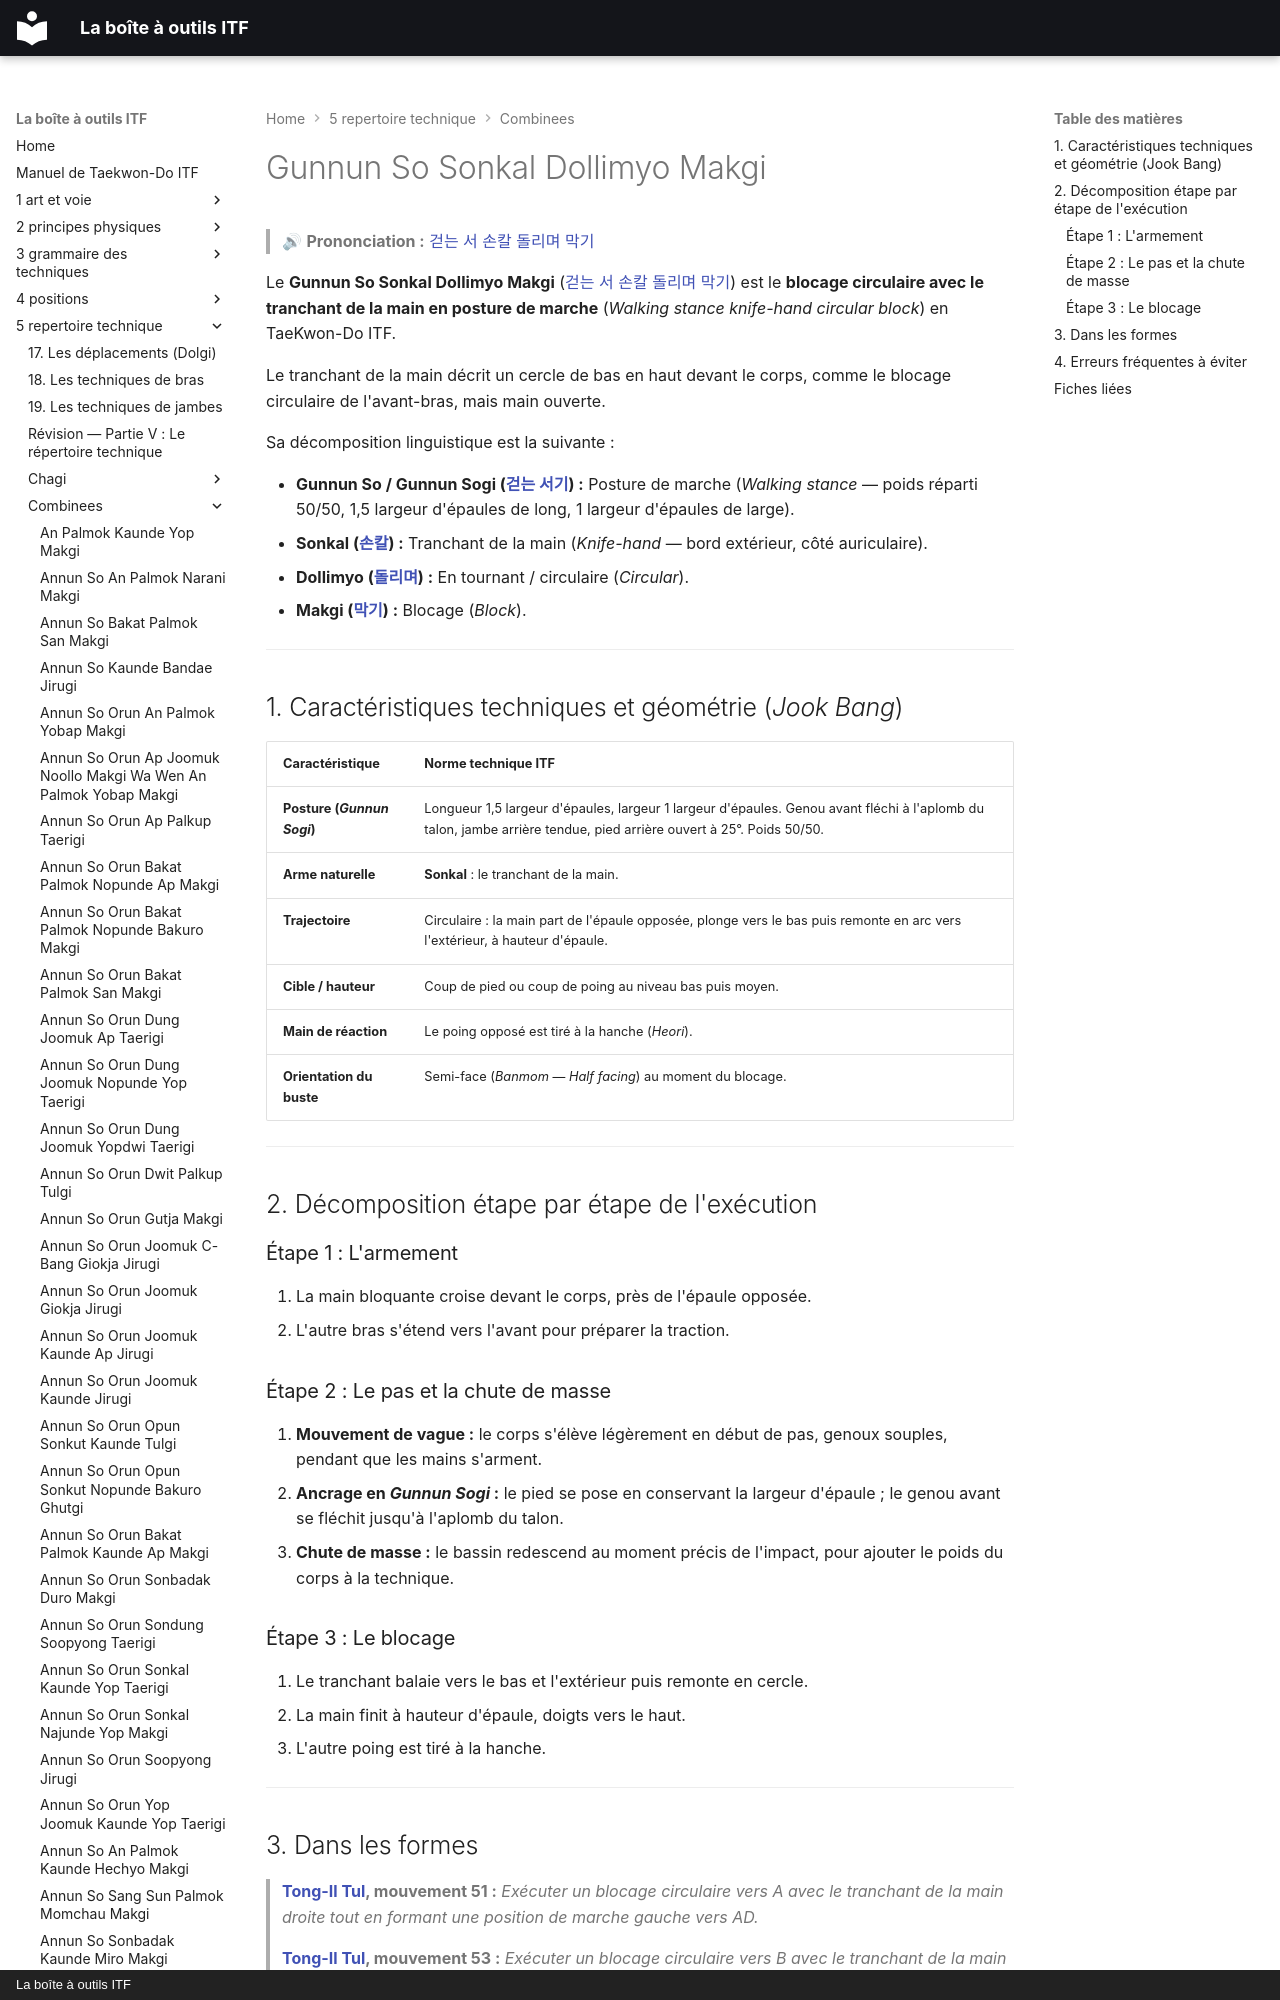

repository: yvmori1/La-boite-outils-ITF · page: 5-repertoire-technique/combinees/Gunnun-So-Sonkal-Dollimyo-Makgi/index.html · generator: mkdocs · copyright: La boîte à outils ITF

# Gunnun So Sonkal Dollimyo Makgi

> 🔊 **Prononciation :** [걷는 서 손칼 돌리며 막기](../../audio/Techniques/Gunnun-So-Sonkal-Dollimyo-Makgi.m4a)

Le **Gunnun So Sonkal Dollimyo Makgi** ([걷는 서 손칼 돌리며 막기](../../audio/Techniques/Gunnun-So-Sonkal-Dollimyo-Makgi.m4a)) est le **blocage circulaire avec le tranchant de la main en posture de marche** (*Walking stance knife-hand circular block*) en TaeKwon-Do ITF.

Le tranchant de la main décrit un cercle de bas en haut devant le corps, comme le blocage circulaire de l'avant-bras, mais main ouverte.

Sa décomposition linguistique est la suivante :
